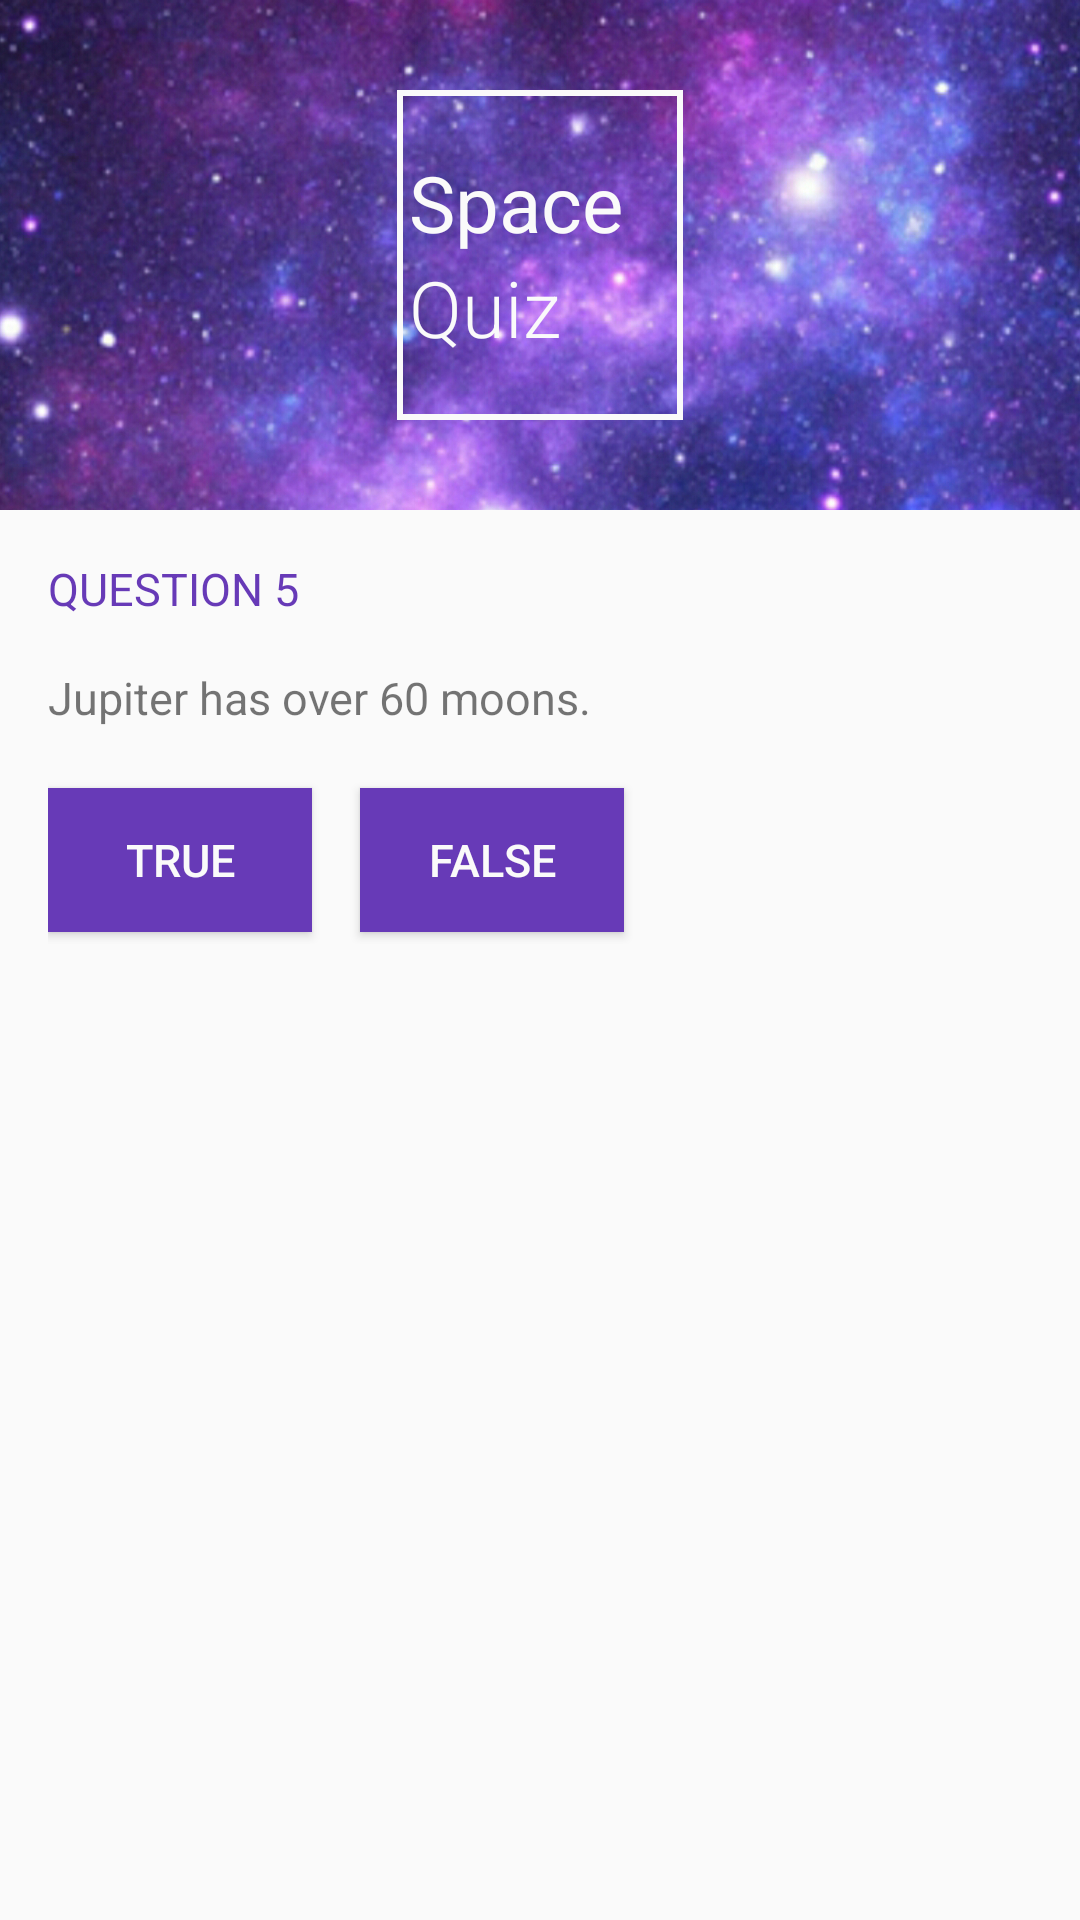

Write the Android layout XML for this screen, with the resource values it uses.
<!-- AndroidManifest.xml: application theme AppTheme -->
<!-- res/layout/q5.xml -->
<?xml version="1.0" encoding="utf-8"?>
<ScrollView
    xmlns:android="http://schemas.android.com/apk/res/android"
    android:layout_width="match_parent"
    android:layout_height="wrap_content">

    <LinearLayout
        xmlns:android="http://schemas.android.com/apk/res/android"
        xmlns:tools="http://schemas.android.com/tools"
        android:layout_width="match_parent"
        android:layout_height="wrap_content"
        android:background="@color/main_bg"
        android:orientation="vertical"
        tools:context="com.bskup.spacequiz.MainActivity">

        <RelativeLayout
            android:layout_width="match_parent"
            android:layout_height="170dp">

            <ImageView
                android:layout_width="match_parent"
                android:layout_height="wrap_content"
                android:scaleType="centerCrop"
                android:src="@drawable/space_bg"/>

            <LinearLayout
                android:layout_width="wrap_content"
                android:layout_height="wrap_content"
                android:layout_centerInParent="true"
                android:background="@drawable/logo_border"
                android:orientation="vertical"
                android:paddingBottom="20dp"
                android:paddingLeft="4dp"
                android:paddingRight="20dp"
                android:paddingTop="20dp">

                <TextView
                    android:layout_width="wrap_content"
                    android:layout_height="wrap_content"
                    android:fontFamily="sans-serif"
                    android:text="@string/logo_space"
                    android:textColor="@color/main_bg"
                    android:textSize="26sp"/>

                <TextView
                    android:layout_width="wrap_content"
                    android:layout_height="wrap_content"
                    android:layout_centerHorizontal="true"
                    android:fontFamily="sans-serif-light"
                    android:text="@string/logo_quiz"
                    android:textColor="@color/main_bg"
                    android:textSize="26sp"/>

            </LinearLayout>

        </RelativeLayout>

        <LinearLayout
            android:layout_width="match_parent"
            android:layout_height="wrap_content"
            android:orientation="vertical"
            android:padding="16dp">

            <TextView
                android:id="@+id/question_header"
                style="@style/HeaderTextStyle"
                android:text="@string/question_header_5"/>

            <TextView
                android:id="@+id/question_text_view"
                android:layout_width="wrap_content"
                android:layout_height="wrap_content"
                android:paddingBottom="16dp"
                android:text="@string/question_5"
                android:textSize="15sp"/>

            <LinearLayout
                android:layout_width="match_parent"
                android:layout_height="wrap_content"
                android:orientation="horizontal">

                <Button
                    android:id="@+id/true_button"
                    style="@style/ButtonStyle"
                    android:layout_marginRight="16dp"
                    android:onClick="answerTrueQuestion5"
                    android:text="@string/true_button"/>

                <Button
                    android:id="@+id/false_button"
                    style="@style/ButtonStyle"
                    android:onClick="answerFalseQuestion5"
                    android:text="@string/false_button"/>

            </LinearLayout>

        </LinearLayout>


    </LinearLayout>

</ScrollView>
<!-- resources referenced by this layout -->
<resources>
  <color name="main_bg">#FAFAFA</color>
  <!-- drawable logo_border (drawable) -->
  <shape xmlns:android="http://schemas.android.com/apk/res/android" android:shape="rectangle" >
      <solid android:color="@android:color/transparent" />
      <stroke android:width="2dp" android:color="#fafafa"/>
  </shape>
  <!-- drawable space_bg: jpg bitmap (drawable, 827415 bytes) -->
  <string name="false_button">False</string>
  <string name="logo_quiz">Quiz</string>
  <string name="logo_space">Space</string>
  <string name="question_5">Jupiter has over 60 moons.</string>
  <string name="question_header_5">Question 5</string>
  <string name="true_button">True</string>
  <style name="ButtonStyle">
          <item name="android:layout_width">wrap_content</item>
          <item name="android:layout_height">wrap_content</item>
          <item name="android:layout_marginTop">4dp</item>
          <item name="android:layout_marginBottom">4dp</item>
          <item name="android:layout_marginRight">16dp</item>
          <item name="android:textSize">15sp</item>
          <item name="android:background">@color/colorPrimary</item>
          <item name="android:textColor">@color/main_bg</item>
      </style>
  <style name="HeaderTextStyle">
          <item name="android:layout_width">wrap_content</item>
          <item name="android:layout_height">wrap_content</item>
          <item name="android:paddingBottom">16dp</item>
          <item name="android:gravity">center_vertical</item>
          <item name="android:textAllCaps">true</item>
          <item name="android:textSize">15sp</item>
          <item name="android:textColor">@color/colorPrimary</item>
      </style>
  <style name="AppTheme" parent="Theme.AppCompat.Light.NoActionBar">
          
          <item name="colorPrimary">@color/colorPrimary</item>
          <item name="colorPrimaryDark">@color/colorPrimaryDark</item>
          <item name="colorAccent">@color/colorAccent</item>
      </style>
  <color name="colorPrimary">#673AB7</color>
  <color name="colorPrimaryDark">#512DA8</color>
  <color name="colorAccent">#E040FB</color>
</resources>
